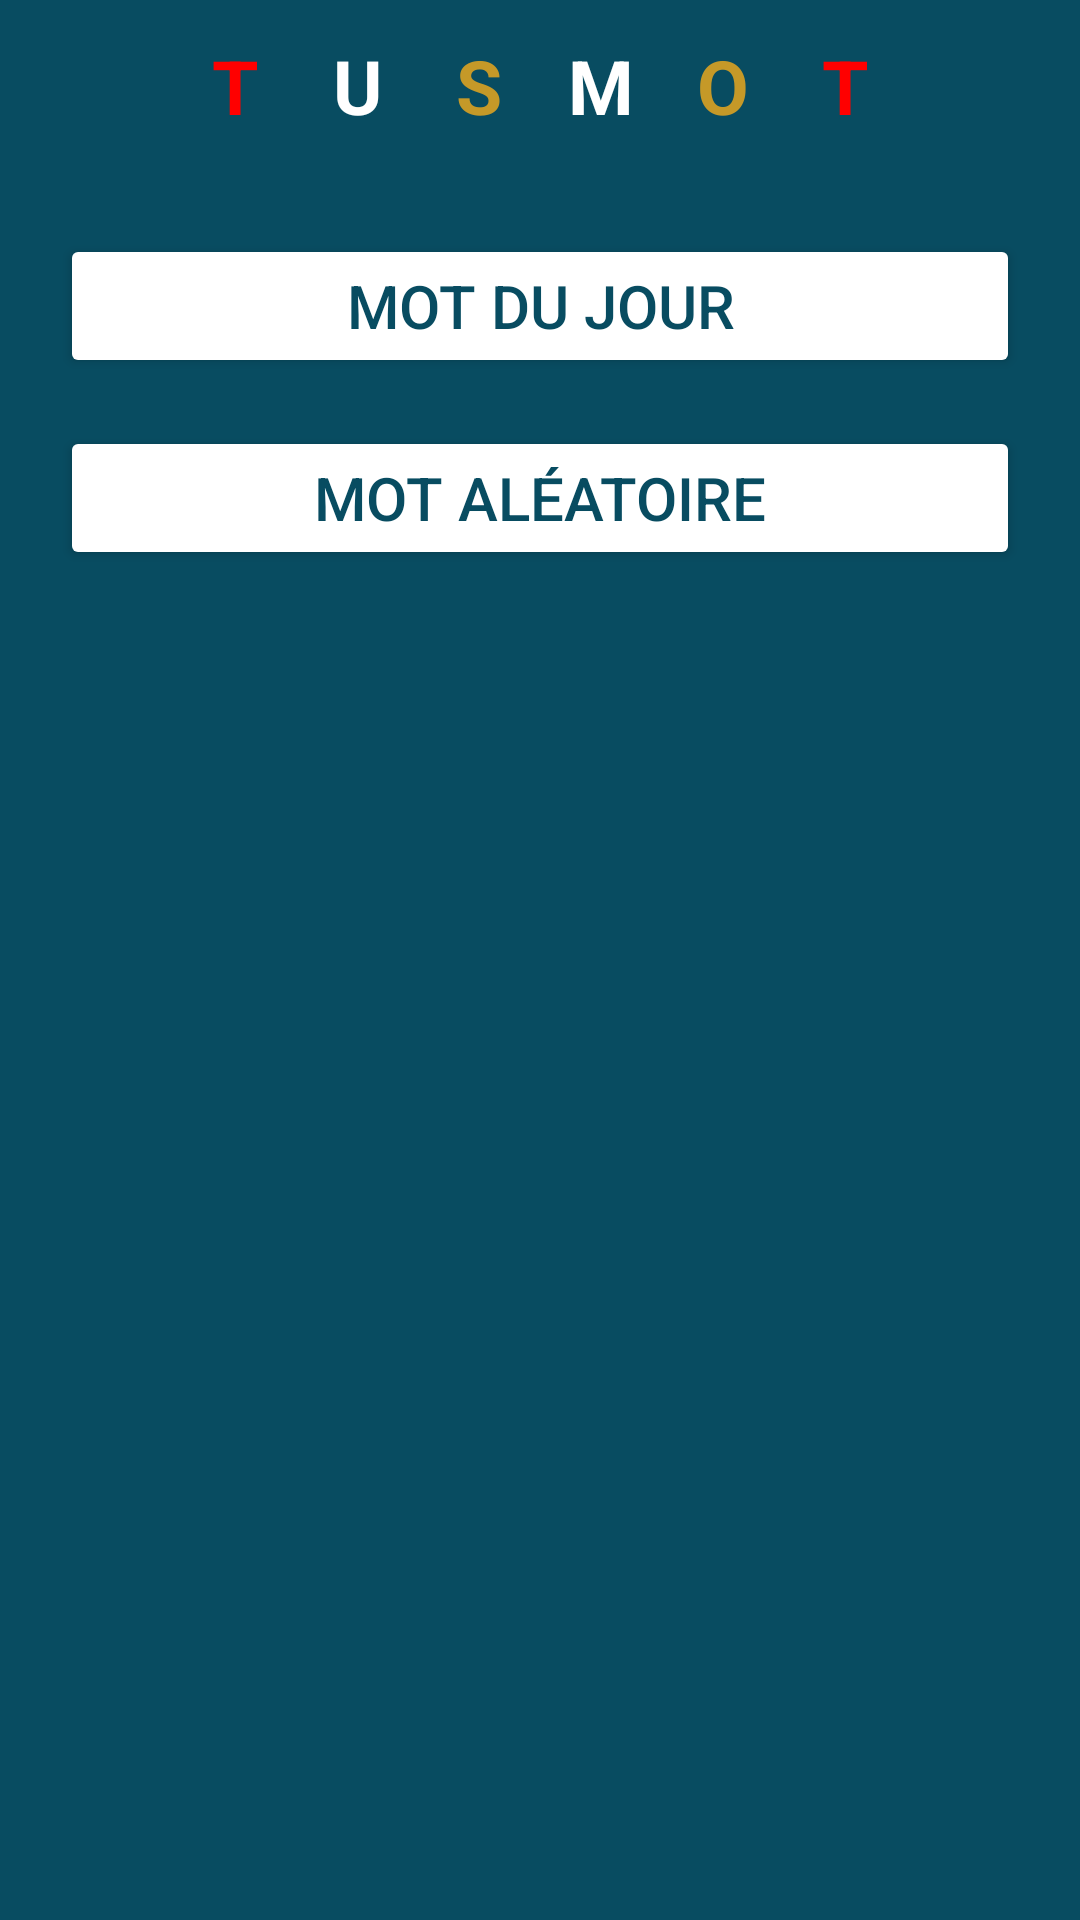

The Android layout XML behind this screen, and the referenced resources:
<!-- AndroidManifest.xml: application theme Theme.Tusmot -->
<!-- res/layout/home_page.xml -->
<?xml version="1.0" encoding="utf-8"?>
<androidx.constraintlayout.widget.ConstraintLayout xmlns:android="http://schemas.android.com/apk/res/android"
    xmlns:app="http://schemas.android.com/apk/res-auto"
    xmlns:tools="http://schemas.android.com/tools"
    android:layout_width="match_parent"
    android:layout_height="match_parent"
    android:background="#084C61">

    <LinearLayout
        android:id="@+id/linearLayout2"
        android:layout_width="324dp"
        android:layout_height="55dp"
        android:orientation="vertical"
        app:layout_constraintBottom_toTopOf="@+id/linearLayout3"
        app:layout_constraintEnd_toEndOf="parent"
        app:layout_constraintStart_toStartOf="parent"
        app:layout_constraintTop_toTopOf="parent">

        <LinearLayout
            android:layout_width="match_parent"
            android:layout_height="wrap_content"
            android:orientation="horizontal">

            <TextView
                android:id="@+id/textView1"
                android:layout_width="0dp"
                android:layout_height="wrap_content"
                android:layout_weight="1"
                android:text="T"
                android:textColor="#FF0000"
                android:gravity="center"
                android:textStyle="bold"
                android:textSize="25sp"
                android:layout_marginStart="40dp"/>

            <TextView
                android:id="@+id/textView2"
                android:layout_width="0dp"
                android:layout_height="wrap_content"
                android:layout_weight="1"
                android:text="U"
                android:textColor="#FFFFFF"
                android:gravity="center"
                android:textStyle="bold"
                android:textSize="25sp" />

            <TextView
                android:id="@+id/textView3"
                android:layout_width="0dp"
                android:layout_height="wrap_content"
                android:layout_weight="1"
                android:text="S"
                android:textColor="#C59928"
                android:gravity="center"
                android:textStyle="bold"
                android:textSize="25sp" />

            <TextView
                android:id="@+id/textView4"
                android:layout_width="0dp"
                android:layout_height="wrap_content"
                android:layout_weight="1"
                android:text="M"
                android:textColor="#FFFFFF"
                android:gravity="center"
                android:textStyle="bold"
                android:textSize="25sp" />

            <TextView
                android:id="@+id/textView5"
                android:layout_width="0dp"
                android:layout_height="wrap_content"
                android:layout_weight="1"
                android:text="O"
                android:textColor="#C59928"
                android:gravity="center"
                android:textStyle="bold"
                android:textSize="25sp" />

            <TextView
                android:id="@+id/textView6"
                android:layout_width="0dp"
                android:layout_height="wrap_content"
                android:layout_weight="1"
                android:text="T"
                android:textColor="#FF0000"
                android:gravity="center"
                android:textStyle="bold"
                android:textSize="25sp"
                android:layout_marginEnd="40dp"/>
        </LinearLayout>


    </LinearLayout>

    <LinearLayout
        android:id="@+id/linearLayout3"
        android:layout_width="320dp"
        android:layout_height="562dp"
        android:orientation="vertical"
        app:layout_constraintBottom_toBottomOf="parent"
        app:layout_constraintEnd_toEndOf="parent"
        app:layout_constraintStart_toStartOf="parent">

        <Button
            android:id="@+id/dayWordButton"
            android:layout_width="match_parent"
            android:layout_height="wrap_content"
            android:backgroundTint="#FFFFFF"
            android:text="Mot du jour"
            android:textColor="#084C61"
            android:textSize="20sp" />

        <Button
            android:id="@+id/randomWordButton"
            android:layout_width="match_parent"
            android:layout_height="wrap_content"
            android:layout_marginTop="16dp"
            android:backgroundTint="#FFFFFF"
            android:text="Mot aléatoire"
            android:textColor="#084C61"
            android:textSize="20sp" />

    </LinearLayout>



</androidx.constraintlayout.widget.ConstraintLayout>
<!-- resources referenced by this layout -->
<resources>
  <style name="Theme.Tusmot" parent="Base.Theme.Tusmot" />
  <style name="Base.Theme.Tusmot" parent="Theme.Material3.DayNight.NoActionBar">
          
          
      </style>
</resources>
